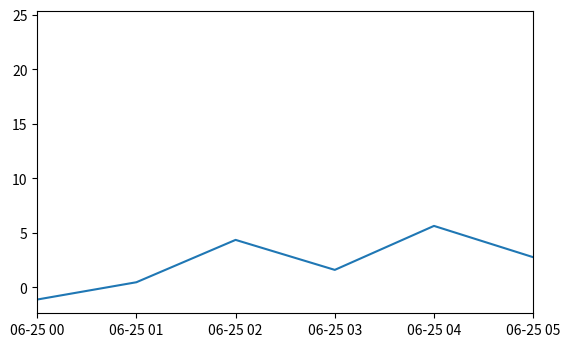

Python code for this plot: (Note: this script raises an exception after producing the figure.)
#!/usr/bin/python

import sys
import numpy as np
import datetime
import random
import matplotlib
import matplotlib.pyplot as plt
from matplotlib.widgets import Slider

fig, ax = plt.subplots()
plt.subplots_adjust(bottom=0.25)

x = [datetime.datetime(2015,6,25) + datetime.timedelta(hours=i) for i in range(25)]
y = [i+random.gauss(0,1) for i,_ in enumerate(x)]

l, = plt.plot(x,y)

x_min_index = 0
x_max_index = 5

x_min = x[x_min_index]
x_max = x[x_max_index]

# timedelta
x_dt = x_max - x_min

# plt.axis(x_min, x_max, y_min, y_max)
y_min = plt.axis()[2]
y_max = plt.axis()[3]

plt.axis([x_min, x_max, y_min, y_max])


axcolor = 'lightgoldenrodyellow'
axpos = plt.axes([0.2, 0.1, 0.65, 0.03], axisbg=axcolor)

slider_max = len(x) - x_max_index - 1

# Slider(axes, name, min, max)
spos = Slider(axpos, 'Pos', matplotlib.dates.date2num(x_min), matplotlib.dates.date2num(x[slider_max]))

# pretty date names
plt.gcf().autofmt_xdate()

def update(val):
    pos = spos.val
    xmin_time = matplotlib.dates.num2date(pos)
    xmax_time = matplotlib.dates.num2date(pos) + x_dt
    # print "x_min: %s, x_max: %s" % (xmin_time.strftime("%H:%M:%S.%f"), xmax_time.strftime("%H:%M:%S.%f"))

    ########################################################
    # RETURNS THE SAME RESULT:

    # xmin_time is datetime.datetime
    # print type(xmin_time)
    # ax.axis([xmin_time, xmax_time, y_min, y_max])

    # xmin_time is numpy.float64
    xmin_time = pos
    print( type(xmin_time))
    ax.axis([xmin_time, xmax_time, y_min, y_max])
    ########################################################
    fig.canvas.draw_idle()

spos.on_changed(update)

plt.show()